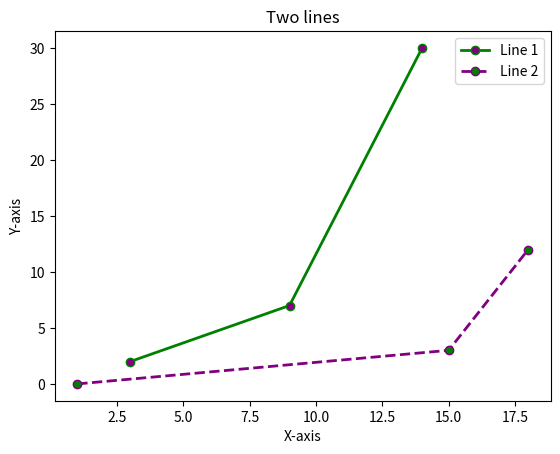

The script that saved this image:
# Make sure to use relevant imports, this one will be "import matplotlib.pylot as plt"
import matplotlib.pyplot as plt


# In this lesson we'll be looking at plotting Graphs with Python
# Starting below we'll take a variable "x" & assign it a list

# x = [1, 3, 5, 10]
# plt.plot(x)  # This line will plot the list we assigned to the "x" variable
# plt.show()   # This line here will just initiate a window to pop up showing our plotted variable
# This is a simple single plot graph

# Now we'll make a more complex but proper looking Graph

# First part is points for Line 1
x = [3, 9, 14]
y = [2, 7, 30]
plt.plot(x, y, c="green", linewidth=2, label="Line 1", marker='o',
         markerfacecolor="purple")

# Second part is points for Line 2
x2 = [1, 15, 18]  # Naming it "x2" & "y2" so when the code is run it can differentiate
y2 = [0, 3, 12]
plt.plot(x2, y2, c="purple", linewidth=2, label="Line 2", linestyle="dashed",
         marker='o', markerfacecolor="green")

# Now we're going to add the labels to "x" & "y" & give the graph a title
plt.xlabel("X-axis")
plt.ylabel("Y-axis")
plt.title("Two lines")

# The final part will be getting the legend to show on the plot for both lines
plt.legend()
plt.show()
